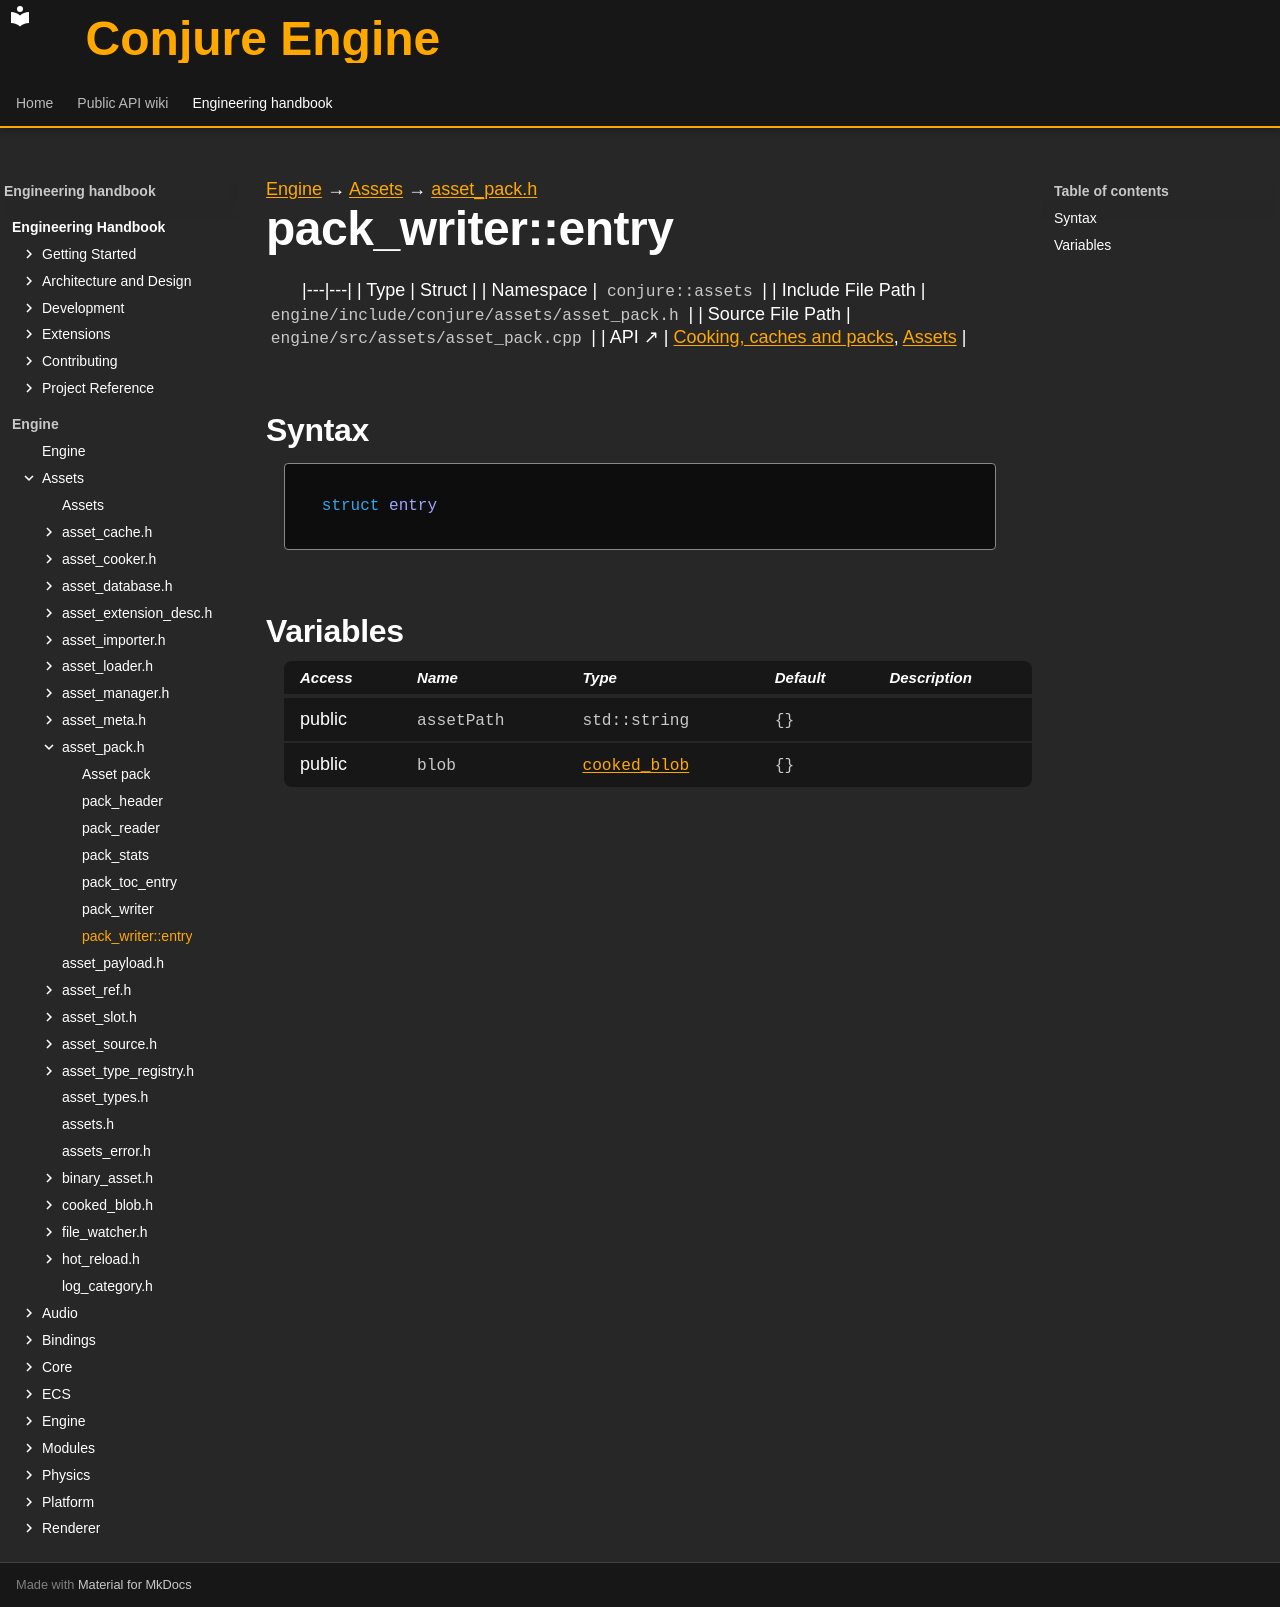

repository: Dozer90/Conjure-Engine · page: handbook/engine/assets/asset-pack/pack-writer-entry.html · generator: mkdocs

---
kind: struct
---

[Engine](../../../engine.md) → [Assets](../../assets.md) → [asset_pack.h](../asset-pack.md)

# pack_writer::entry
<!-- doc-template:type -->

|---|---|
| Type | Struct |
| Namespace | `conjure::assets` |
| Include File Path | `engine/include/conjure/assets/asset_pack.h` |
| Source File Path | `engine/src/assets/asset_pack.cpp` |
| API ↗ | [Cooking, caches and packs](../../../../api/assets/cooking-and-packs.md), [Assets](../../../../api/assets/index.md) |

## Syntax

```cpp
struct entry
```







## Variables

<table class="variable-table">
<thead><tr><th>Access</th><th>Name</th><th>Type</th><th>Default</th><th>Description</th></tr></thead>
<tbody>
<tr><td>public</td><td><code class="signature">assetPath</code></td><td><code class="signature">std::string</code></td><td><code class="signature">{}</code></td><td></td></tr>
<tr><td>public</td><td><code class="signature">blob</code></td><td><code class="signature"><a href="../cooked-blob/cooked-blob.html">cooked_blob</a></code></td><td><code class="signature">{}</code></td><td></td></tr>
</tbody>
</table>

<!-- doc-content:notes:start -->

<!-- doc-content:notes:end -->

<!-- doc-legacy-anchors:start -->
<a id="constructors"></a>
<a id="destructors"></a>
<a id="functions"></a>
<!-- doc-legacy-anchors:end -->
